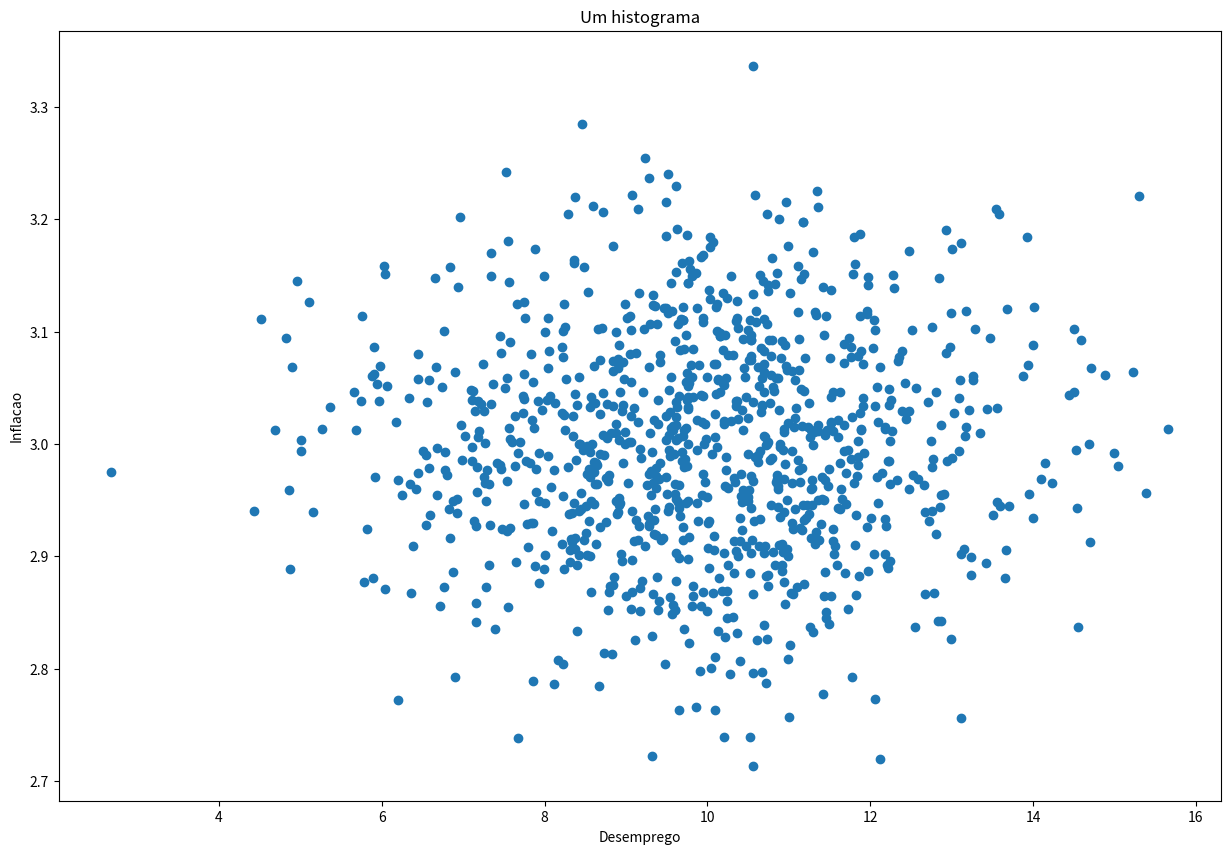

Write Python code to recreate this figure.
import matplotlib.pyplot as plt
import numpy as np


(fig,ax) = plt.subplots(1,1,figsize= (15,10))

#ax.set_title('Um histograma')
#ax.set_xlabel('Idade')
#ax.set_ylabel('Quantidade')

#Distribuição normal
#idades = np.random.normal(30,5, size=200).astype(int)
#Distribuição exponencial
#idades = np.random.exponential(1, size=200)

#ax.hist(idades)


ax.set_title('Um histograma')
ax.set_xlabel('Desemprego')
ax.set_ylabel('Inflacao')


paises =np.random.choice([0,1,2], size=1000)
desemprego = np.random.normal(10,2, size=1000)
inflacao =  np.random.normal(3,0.1, size=1000)
ax.scatter(desemprego,inflacao)

plt.savefig('./grafico.png')
